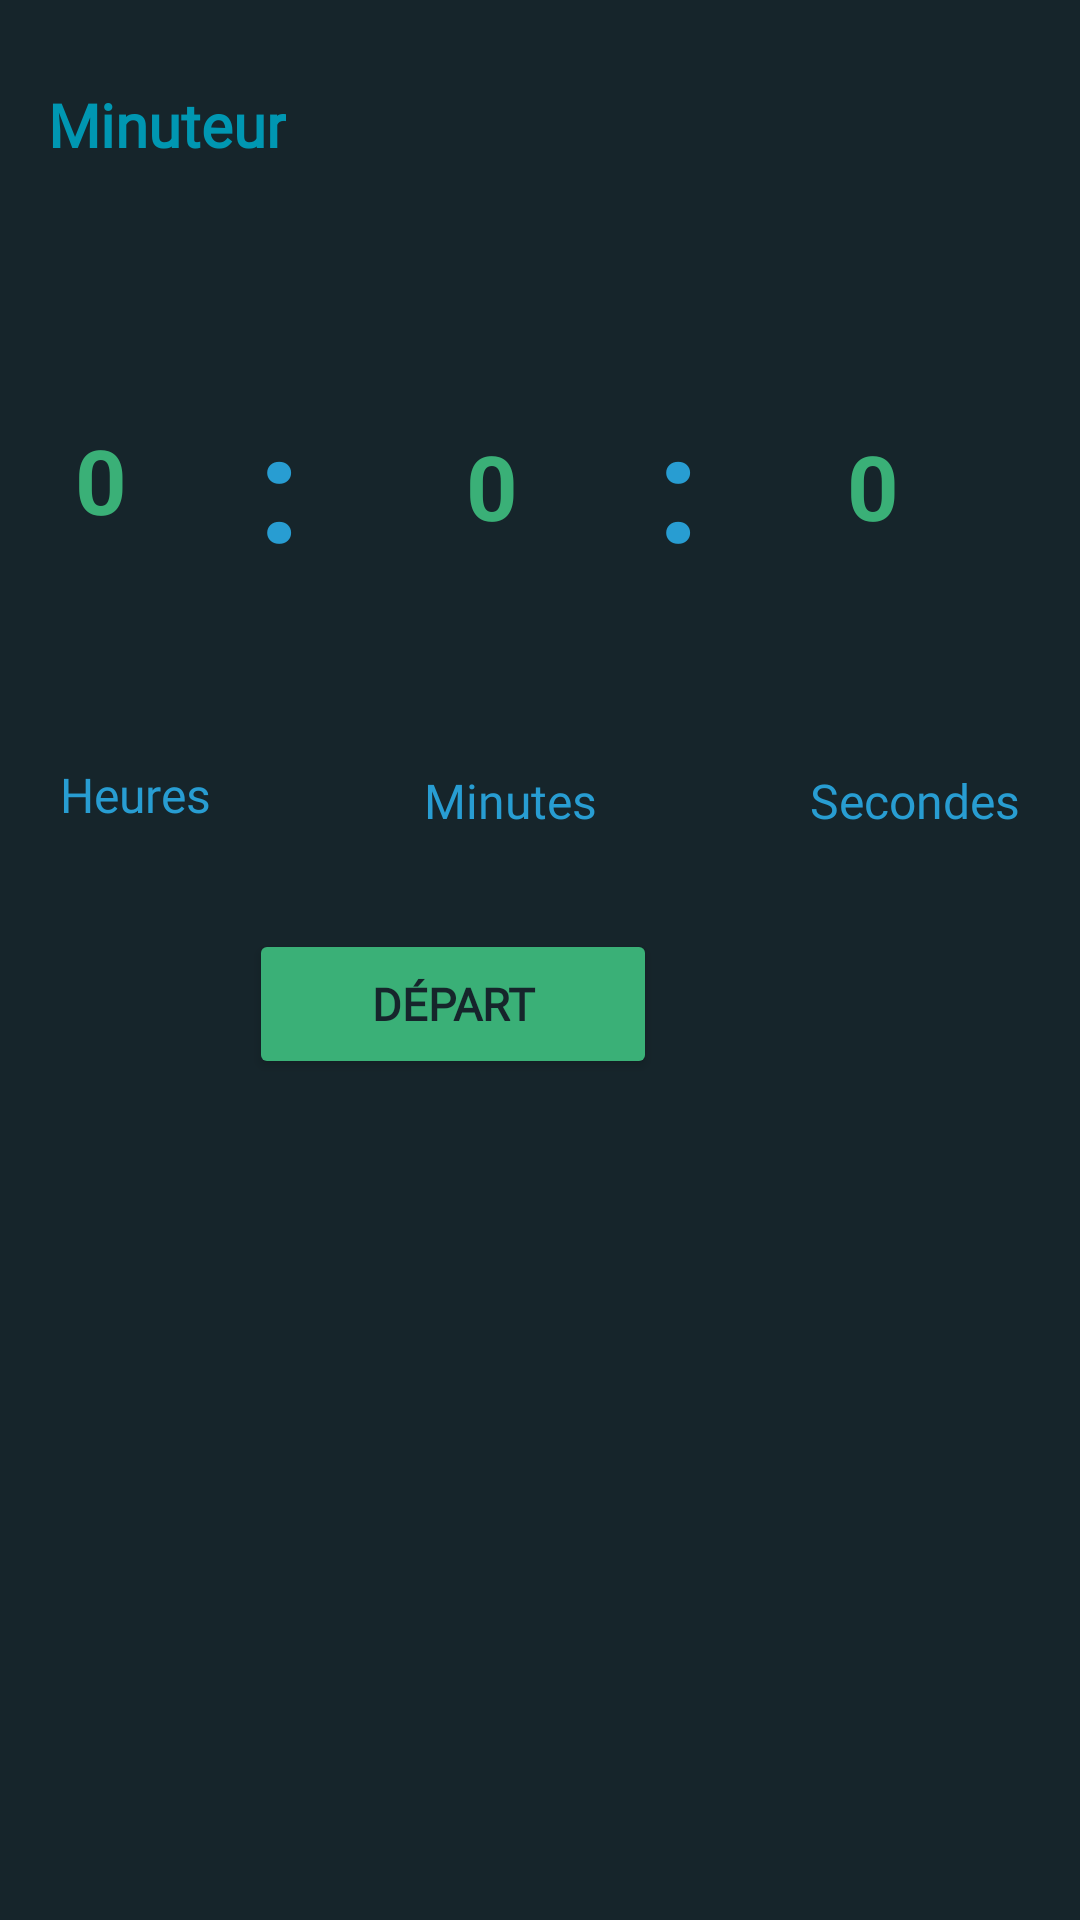

The Android layout XML behind this screen, and the referenced resources:
<!-- AndroidManifest.xml: application theme Theme.Sentinelle -->
<!-- res/layout/activity_home.xml -->
<?xml version="1.0" encoding="utf-8"?>
<androidx.constraintlayout.widget.ConstraintLayout xmlns:android="http://schemas.android.com/apk/res/android"
    xmlns:app="http://schemas.android.com/apk/res-auto"
    xmlns:tools="http://schemas.android.com/tools"
    android:id="@+id/main"
    android:layout_width="match_parent"
    android:layout_height="match_parent"
    android:background="@color/dark_blue"
    tools:context=".activity_home">

    

    

    

    <NumberPicker
        android:id="@+id/np_minutes"
        android:layout_width="wrap_content"
        android:layout_height="wrap_content"
        android:layout_marginTop="72dp"
        android:layout_marginEnd="23dp"
        android:theme="@style/NumberPickerStyle"
        app:layout_constraintEnd_toStartOf="@+id/textView91"
        app:layout_constraintTop_toTopOf="parent" />

    <NumberPicker
        android:id="@+id/np_hours"
        android:layout_width="wrap_content"
        android:layout_height="wrap_content"
        android:layout_marginStart="27dp"
        android:layout_marginTop="15dp"
        android:layout_marginEnd="46dp"
        android:theme="@style/NumberPickerStyle"
        app:layout_constraintEnd_toStartOf="@+id/textView9"
        app:layout_constraintStart_toStartOf="parent"
        app:layout_constraintTop_toBottomOf="@+id/textView11" />

    <NumberPicker
        android:id="@+id/np_seconds"
        android:layout_width="wrap_content"
        android:layout_height="wrap_content"
        android:layout_marginTop="72dp"
        android:layout_marginEnd="37dp"
        android:theme="@style/NumberPickerStyle"
        app:layout_constraintEnd_toEndOf="parent"
        app:layout_constraintTop_toTopOf="parent" />

    <Button
        android:id="@+id/btn_start"
        android:layout_width="136dp"
        android:layout_height="50dp"
        android:layout_marginStart="134dp"
        android:layout_marginTop="32dp"
        android:layout_marginEnd="141dp"
        android:backgroundTint="@color/cyan"
        android:fontFamily="@font/montserrat_bold"
        android:text="Départ"
        android:textAlignment="center"
        android:textColor="@color/dark_blue"
        android:textSize="15sp"
        android:textStyle="bold"
        app:cornerRadius="10dp"
        app:layout_constraintEnd_toEndOf="parent"
        app:layout_constraintHorizontal_bias="1.0"
        app:layout_constraintStart_toStartOf="parent"
        app:layout_constraintTop_toBottomOf="@+id/textView13" />

    <TextView
        android:id="@+id/textView9"
        android:layout_width="wrap_content"
        android:layout_height="wrap_content"
        android:layout_marginTop="128dp"
        android:layout_marginEnd="32dp"
        android:text=":"
        android:textColor="@color/blue_sky"
        android:textSize="50sp"
        android:textStyle="bold"
        app:layout_constraintEnd_toStartOf="@+id/np_minutes"
        app:layout_constraintTop_toTopOf="parent" />

    <TextView
        android:id="@+id/textView91"
        android:layout_width="wrap_content"
        android:layout_height="wrap_content"
        android:layout_marginTop="128dp"
        android:layout_marginEnd="26dp"
        android:text=":"
        android:textColor="@color/blue_sky"
        android:textSize="50sp"
        android:textStyle="bold"
        app:layout_constraintEnd_toStartOf="@+id/np_seconds"
        app:layout_constraintTop_toTopOf="parent" />

    <TextView
        android:id="@+id/textView11"
        android:layout_width="wrap_content"
        android:layout_height="wrap_content"
        android:layout_marginStart="16dp"
        android:layout_marginTop="28dp"
        android:fontFamily="@font/inter_medium"
        android:text="Minuteur"
        android:textColor="@color/blue"
        android:textSize="20sp"
        android:textStyle="bold"
        app:layout_constraintStart_toStartOf="parent"
        app:layout_constraintTop_toTopOf="parent" />

    <TextView
        android:id="@+id/textView12"
        android:layout_width="wrap_content"
        android:layout_height="wrap_content"
        android:layout_marginTop="4dp"
        android:fontFamily="@font/inter_medium"
        android:paddingLeft="20dp"
        android:text="Heures"
        android:textColor="@color/blue_sky"
        android:textSize="16sp"
        app:layout_constraintStart_toStartOf="parent"
        app:layout_constraintTop_toBottomOf="@+id/np_hours" />

    <TextView
        android:id="@+id/textView13"
        android:layout_width="wrap_content"
        android:layout_height="wrap_content"
        android:layout_marginTop="4dp"
        android:fontFamily="@font/inter_medium"
        android:text="Minutes"
        android:textColor="@color/blue_sky"
        android:textSize="16sp"
        app:layout_constraintEnd_toStartOf="@+id/textView13"
        app:layout_constraintStart_toEndOf="@+id/textView12"
        app:layout_constraintTop_toBottomOf="@+id/np_minutes" />

    <TextView
        android:id="@+id/textView13"
        android:layout_width="wrap_content"
        android:layout_height="wrap_content"
        android:layout_marginTop="4dp"
        android:fontFamily="@font/inter_medium"
        android:paddingRight="20dp"
        android:text="Secondes"
        android:textColor="@color/blue_sky"
        android:textSize="16sp"
        app:layout_constraintEnd_toEndOf="parent"
        app:layout_constraintTop_toBottomOf="@+id/np_seconds" />
</androidx.constraintlayout.widget.ConstraintLayout>
<!-- resources referenced by this layout -->
<resources>
  <color name="blue">#0097B2</color>
  <color name="blue_sky">#289DD2</color>
  <color name="cyan">#3AB077</color>
  <color name="dark_blue">#16252B</color>
  <style name="NumberPickerStyle">
          <item name="android:background">#00000000</item> 
          <item name="android:textColorPrimary">#3AB077</item> 
          <item name="android:textColorSecondary">#00000000</item> 
          <item name="android:layout_width">10dp</item>
          <item name="android:layout_height">10dp</item>
          <item name="android:textSize">30sp</item> 
          <item name="android:textStyle">bold</item> 
      </style>
  <style name="Theme.Sentinelle" parent="Base.Theme.Sentinelle" />
  <style name="Base.Theme.Sentinelle" parent="Theme.Material3.DayNight.NoActionBar">
          
          
          <item name="windowActionBar">false</item>
          <item name="windowNoTitle">true</item>
      </style>
</resources>
